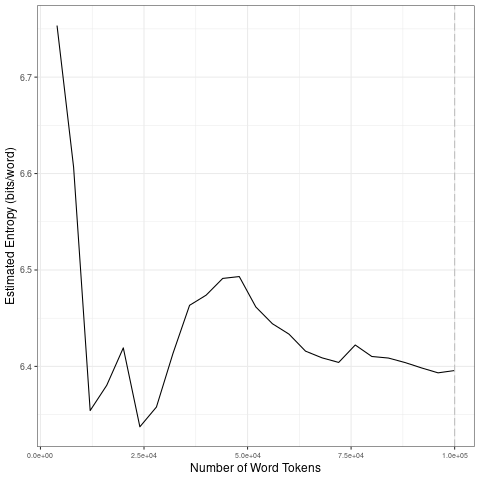

Values plotted in this chart, from the file beside it:
file, entropy.Corpus.Size, entropy.Entropy, sd.Corpus.Size, sd.SD
data/2021_by_es/2021-05-06_tokens_1-gram…, 4000, 6.753, 20000, 0.1715
data/2021_by_es/2021-05-06_tokens_1-gram…, 8000, 6.607, 40000, 0.06109
data/2021_by_es/2021-05-06_tokens_1-gram…, 12000, 6.354, 60000, 0.02701
data/2021_by_es/2021-05-06_tokens_1-gram…, 16000, 6.38, 80000, 0.006951
data/2021_by_es/2021-05-06_tokens_1-gram…, 20000, 6.419, 1e+05, 0.006259
data/2021_by_es/2021-05-06_tokens_1-gram…, 24000, 6.337, 20000, 0.1715
data/2021_by_es/2021-05-06_tokens_1-gram…, 28000, 6.358, 40000, 0.06109
data/2021_by_es/2021-05-06_tokens_1-gram…, 32000, 6.414, 60000, 0.02701
data/2021_by_es/2021-05-06_tokens_1-gram…, 36000, 6.463, 80000, 0.006951
data/2021_by_es/2021-05-06_tokens_1-gram…, 40000, 6.474, 1e+05, 0.006259
data/2021_by_es/2021-05-06_tokens_1-gram…, 44000, 6.491, 20000, 0.1715
data/2021_by_es/2021-05-06_tokens_1-gram…, 48000, 6.493, 40000, 0.06109
data/2021_by_es/2021-05-06_tokens_1-gram…, 52000, 6.462, 60000, 0.02701
data/2021_by_es/2021-05-06_tokens_1-gram…, 56000, 6.444, 80000, 0.006951
data/2021_by_es/2021-05-06_tokens_1-gram…, 60000, 6.433, 1e+05, 0.006259
data/2021_by_es/2021-05-06_tokens_1-gram…, 64000, 6.416, 20000, 0.1715
data/2021_by_es/2021-05-06_tokens_1-gram…, 68000, 6.409, 40000, 0.06109
data/2021_by_es/2021-05-06_tokens_1-gram…, 72000, 6.404, 60000, 0.02701
data/2021_by_es/2021-05-06_tokens_1-gram…, 76000, 6.422, 80000, 0.006951
data/2021_by_es/2021-05-06_tokens_1-gram…, 80000, 6.41, 1e+05, 0.006259
data/2021_by_es/2021-05-06_tokens_1-gram…, 84000, 6.409, 20000, 0.1715
data/2021_by_es/2021-05-06_tokens_1-gram…, 88000, 6.404, 40000, 0.06109
data/2021_by_es/2021-05-06_tokens_1-gram…, 92000, 6.398, 60000, 0.02701
data/2021_by_es/2021-05-06_tokens_1-gram…, 96000, 6.393, 80000, 0.006951
data/2021_by_es/2021-05-06_tokens_1-gram…, 1e+05, 6.396, 1e+05, 0.006259
